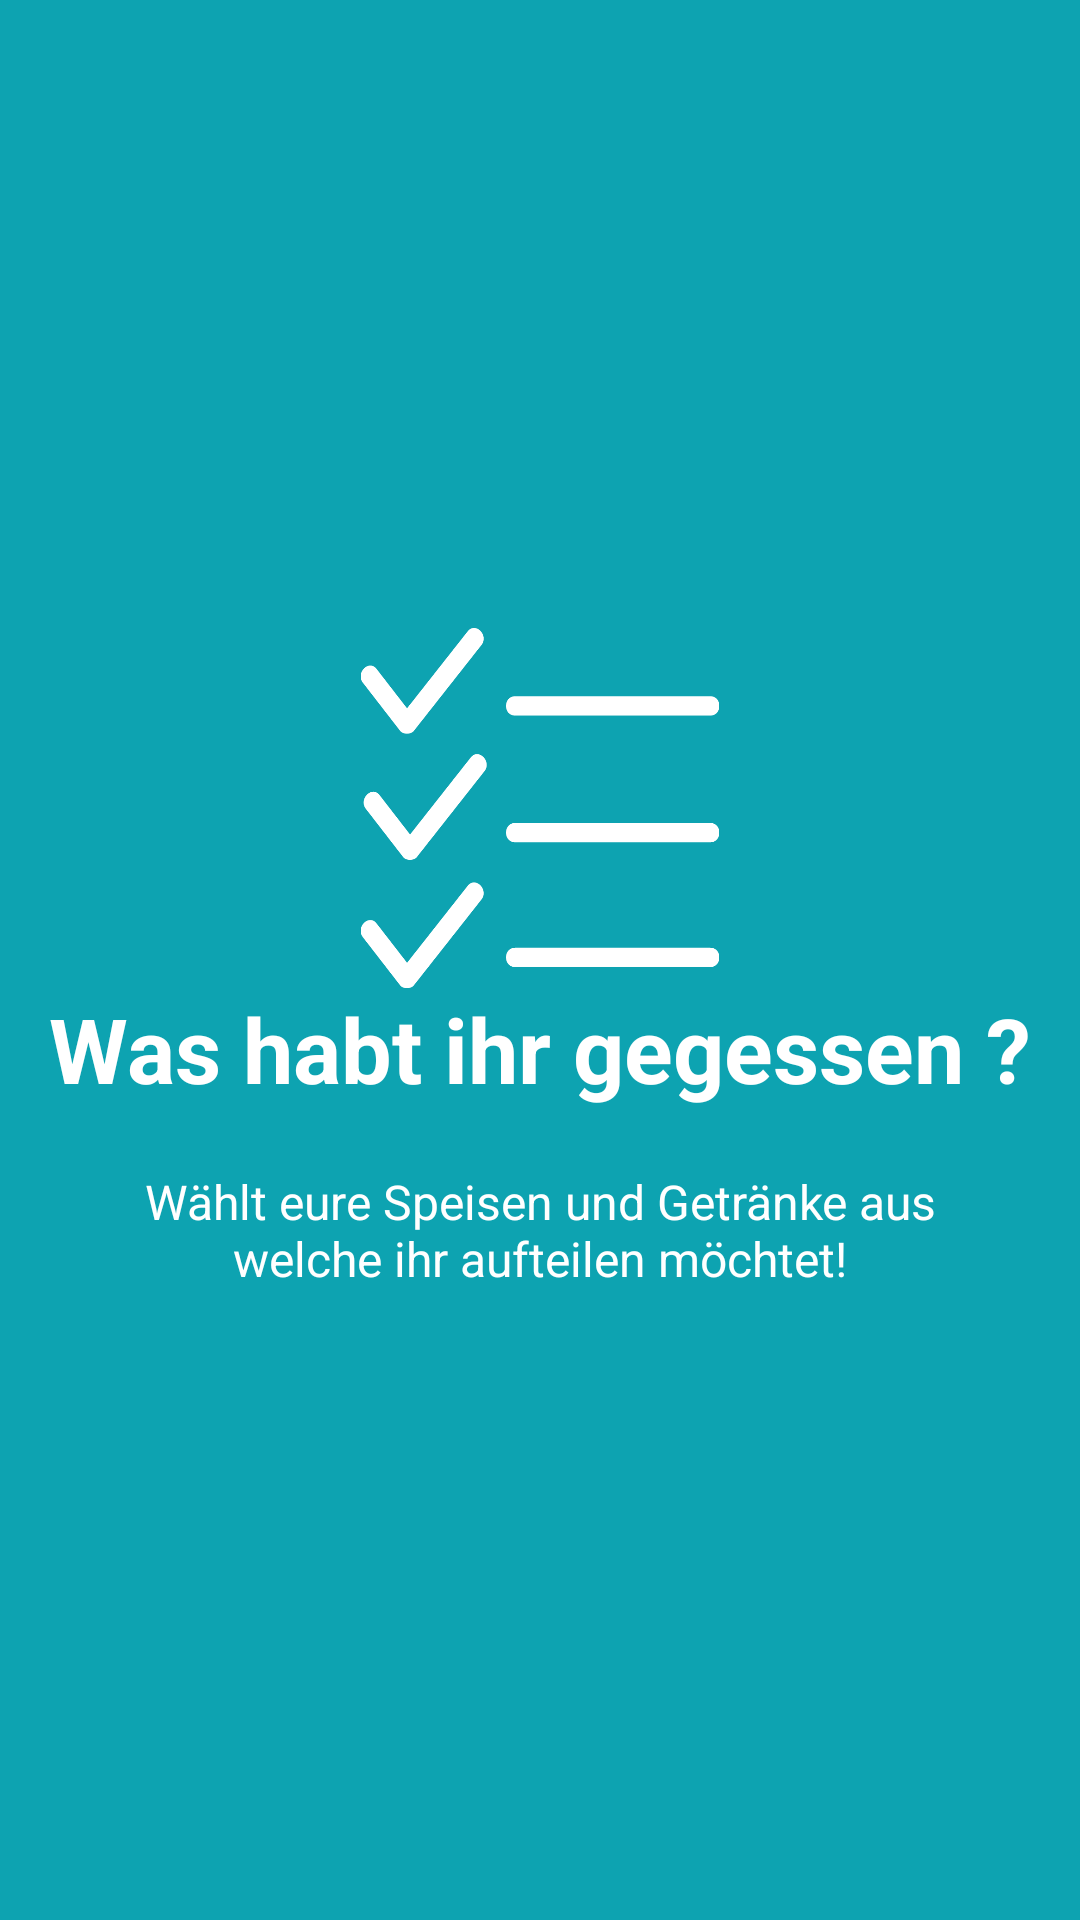

Layout XML and referenced resources for this Android screen:
<!-- AndroidManifest.xml: application theme AppTheme -->
<!-- res/layout/welcome_slide3.xml -->
<?xml version="1.0" encoding="utf-8"?>
<RelativeLayout xmlns:android="http://schemas.android.com/apk/res/android"
    android:layout_width="match_parent"
    android:layout_height="match_parent"
    android:background="@color/background">

    <LinearLayout
        android:layout_width="wrap_content"
        android:layout_height="wrap_content"
        android:layout_centerInParent="true"
        android:gravity="center_horizontal"
        android:orientation="vertical">

        <ImageView
            android:layout_width="@dimen/img_width_height"
            android:layout_height="@dimen/img_width_height"
            android:src="@drawable/select"/>

        <TextView
            android:layout_width="wrap_content"
            android:layout_height="wrap_content"
            android:text="@string/slide_3_title"
            android:textColor="@android:color/white"
            android:textSize="@dimen/slide_title"
            android:textStyle="bold" />

        <TextView
            android:layout_width="wrap_content"
            android:layout_height="wrap_content"
            android:layout_marginTop="20dp"
            android:paddingLeft="@dimen/beschr_padding"
            android:paddingRight="@dimen/beschr_padding"
            android:text="@string/slide_3_beschr"
            android:textAlignment="center"
            android:textColor="@android:color/white"
            android:textSize="@dimen/slide_beschr" />

    </LinearLayout>

</RelativeLayout>
<!-- resources referenced by this layout -->
<resources>
  <color name="background">#0da3b1</color>
  <dimen name="beschr_padding">40dp</dimen>
  <dimen name="img_width_height">120dp</dimen>
  <dimen name="slide_beschr">16dp</dimen>
  <dimen name="slide_title">30dp</dimen>
  <!-- drawable select: png bitmap (drawable, 15618 bytes) -->
  <string name="slide_3_beschr">Wählt eure Speisen und Getränke aus welche ihr aufteilen möchtet!</string>
  <string name="slide_3_title">Was habt ihr gegessen ?</string>
  <style name="AppTheme" parent="Theme.AppCompat.DayNight.NoActionBar">
          <item name="android:editTextStyle">@style/EditTextStyle</item>
      </style>
  <style name="EditTextStyle" parent="@android:style/Widget.EditText">
          <item name="android:backgroundTint">@color/white</item>
          <item name="android:textColor">@color/white</item>
          <item name="android:textColorHint">@color/white</item>
          <item name="android:textCursorDrawable">@null</item>
      </style>
  <color name="white">#FFFFFF</color>
</resources>
